Run: headless pygame with SDL's dummy video driver; simulated clock (each Clock.tick advances the game by its frame time, no real sleeping); random seed 0; keys injected as events and as key.get_pressed() state; no mouse input.
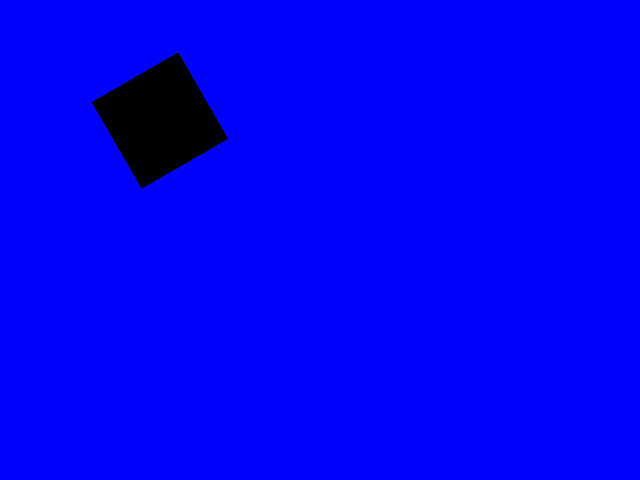
Frame 1 of 4 · flips 1–60 · no input
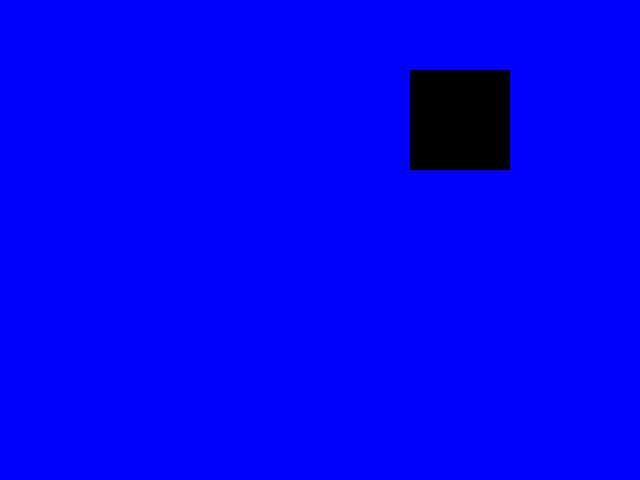
Frame 2 of 4 · flips 61–180 · tapped SPACE, RETURN · held RIGHT (→), D
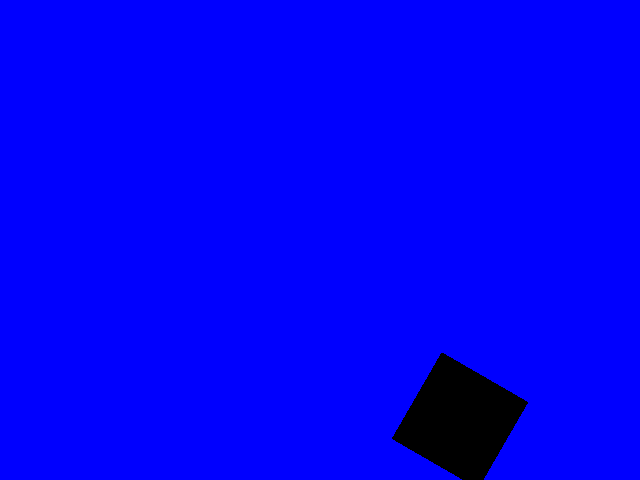
Frame 3 of 4 · flips 181–300 · held DOWN (↓), S
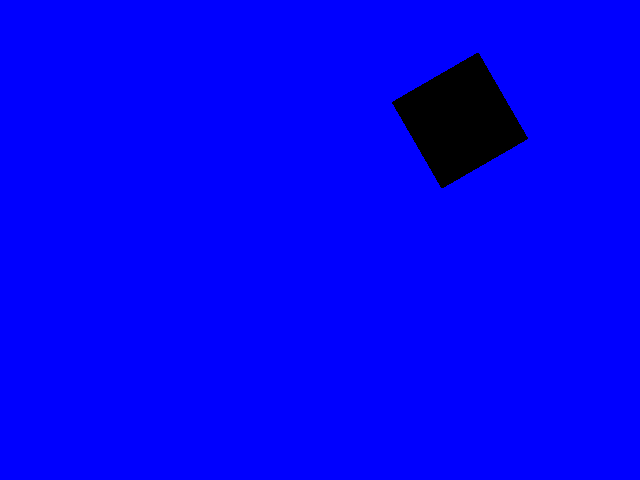
Frame 4 of 4 · flips 301–420 · held LEFT (←), A, UP (↑), W

The pygame program that drew these frames:

import pygame

try:
    pygame.init()
except:
    print("PYGAME COM DEFEITO")

# janela -----------------------
largura = 640
comprimento = 480
sair = True

# CORES ---------------------------
branco = (255, 255, 255)
preto = (0, 0, 0)
vermelho = (255, 0, 0)
verde = (0, 255, 0)
azul = (0, 0, 255)

# PERSONAGEM ------------------------------------
pos_x = largura / 2
pos_y = comprimento / 2
tamanho = 100
velo_x = 0
velo_y = 0
relogio = pygame.time.Clock()

fundo = pygame.display.set_mode((largura, comprimento))  # cria janela
pygame.display.set_caption("Jogo do bruno")  # titulo da janela

rot = 0
rot_speed = 2


while sair:

    quadrado = pygame.Surface((tamanho, tamanho))  # define a surface (RECTANGLE)

    quadrado.set_colorkey(verde)  # ??????????????????

    quadrado.fill(preto)  # fill the rectangle / surface with green color

    copiado = quadrado.copy()  # creating a copy of orignal image for smooth rotation
    copiado.set_colorkey(verde)

    rect = copiado.get_rect()  # define rect for placing the rectangle at the desired position
    rect.center = (largura // 2, comprimento // 2)
    for event in pygame.event.get():
        if event.type == pygame.QUIT:
            sair = False
        if event.type == pygame.KEYDOWN:
            if event.key == pygame.K_LEFT:
                velo_x = -5
                velo_y = 0

            if event.key == pygame.K_RIGHT:
                velo_x = 5
                velo_y = 0

            if event.key == pygame.K_UP:
                velo_x = 0
                velo_y = -5
            if event.key == pygame.K_DOWN:
                velo_x = 0
                velo_y = 5

            if event.key == pygame.K_0:
               tamanho-=10
            if event.key == pygame.K_9:
                tamanho+=10

    fundo.fill(azul)  # cor de fundo

    pos_x += velo_x
    pos_y += velo_y
    rect.center = (pos_x // 2, pos_y // 2)

    old_center = rect.center  # fazendo uma cópia do centro antigo do retângulo
    rot = (rot + rot_speed) % 360  # definindo o ângulo da rotação

    quadradoNOVO = pygame.transform.rotate(quadrado, rot)  # girando a imagem original
    rect = quadradoNOVO.get_rect()
    rect.center = old_center  # defina o retângulo girado para o centro antigo
    fundo.blit(quadradoNOVO, rect)  # drawing the rotated rectangle to the screen

    pygame.display.update()  # atualiza o jogo
    relogio.tick(60)  # velocidade que muda as imagens
    if (pos_x > largura*2):
        pos_x = 0
    if (pos_x/2 < 0):
        pos_x = largura
    if pos_y > comprimento*2:
        pos_y = 0;
    if pos_y/2 < 0:
        pos_y = comprimento

pygame.quit()  # saida a janela
